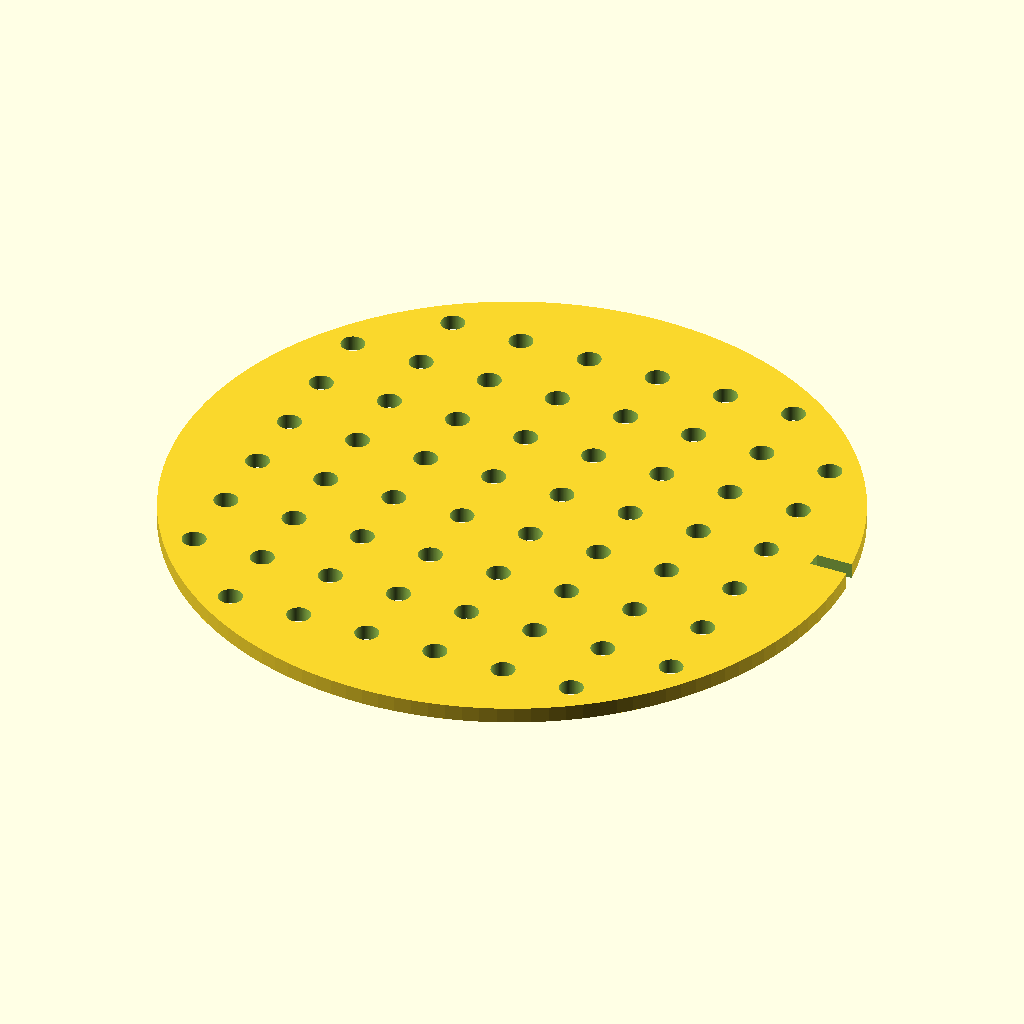
Cell 1: the model at its default parameters.
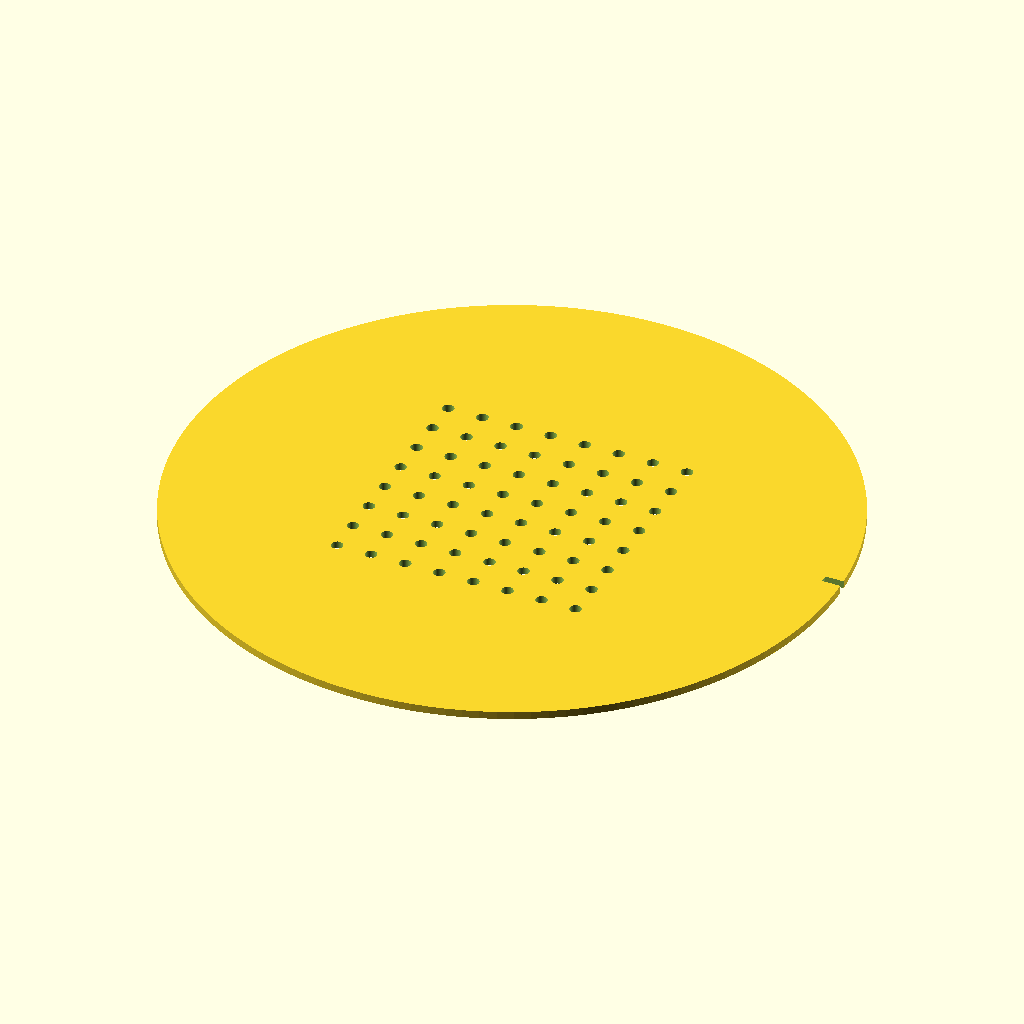
Cell 2: the same model with disc_d = 170.
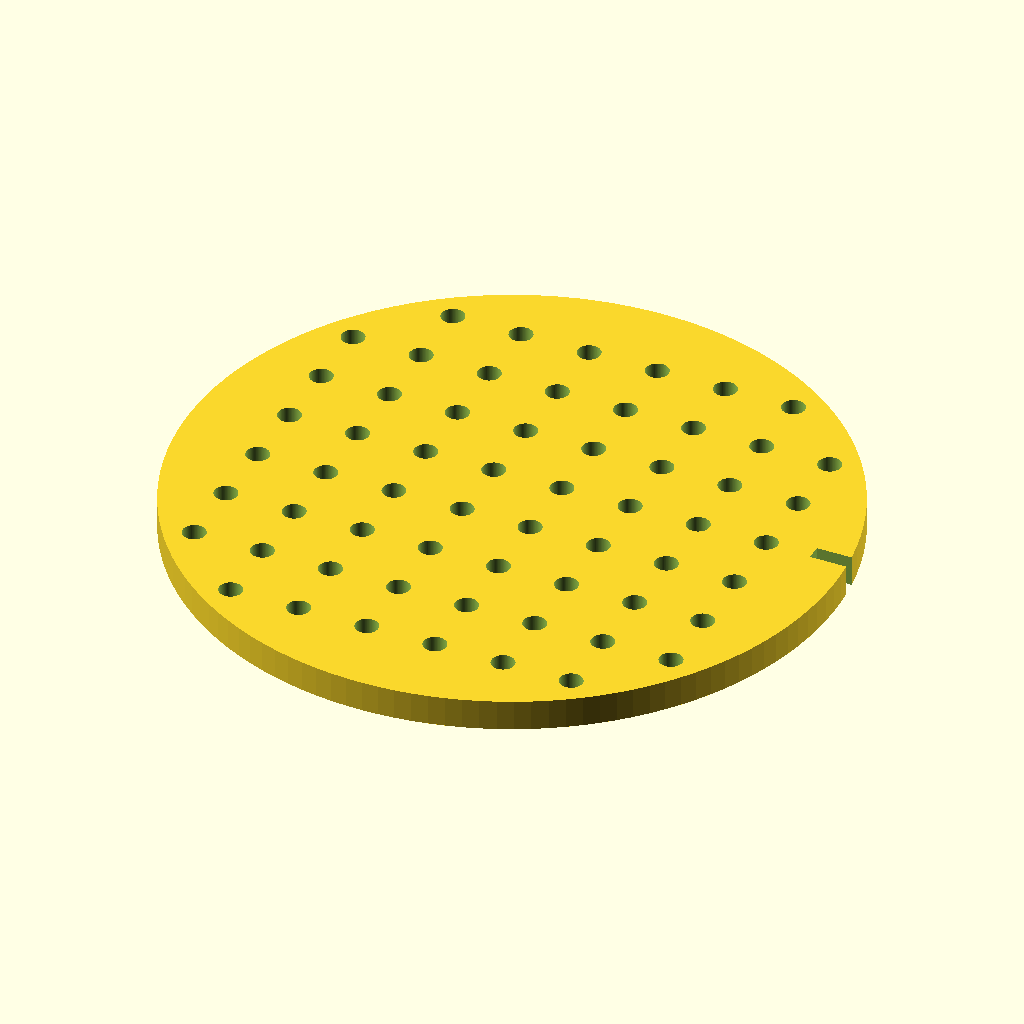
Cell 3 — disc_t set to 4, the other parameters unchanged.
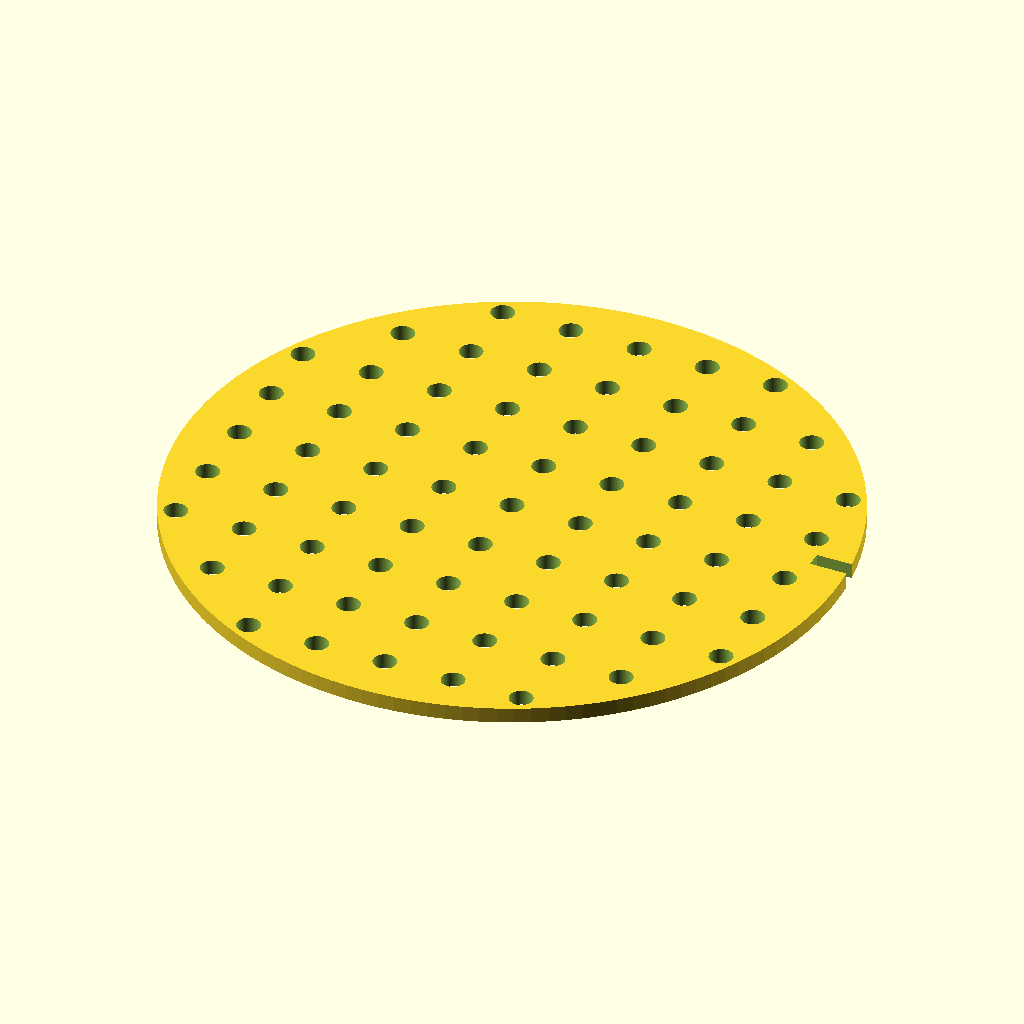
Cell 4: the same model with hole_count = 14.
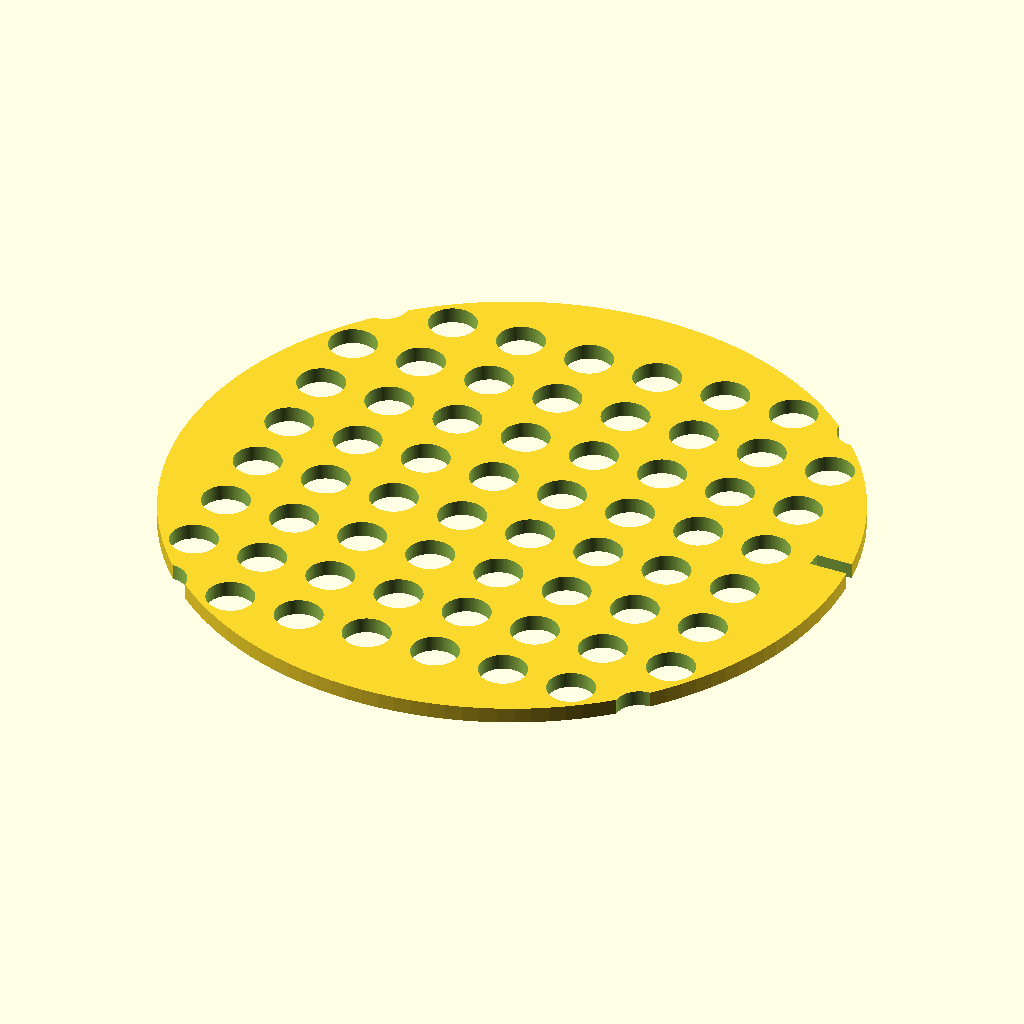
Cell 5: hole_d = 6 (everything else at default).
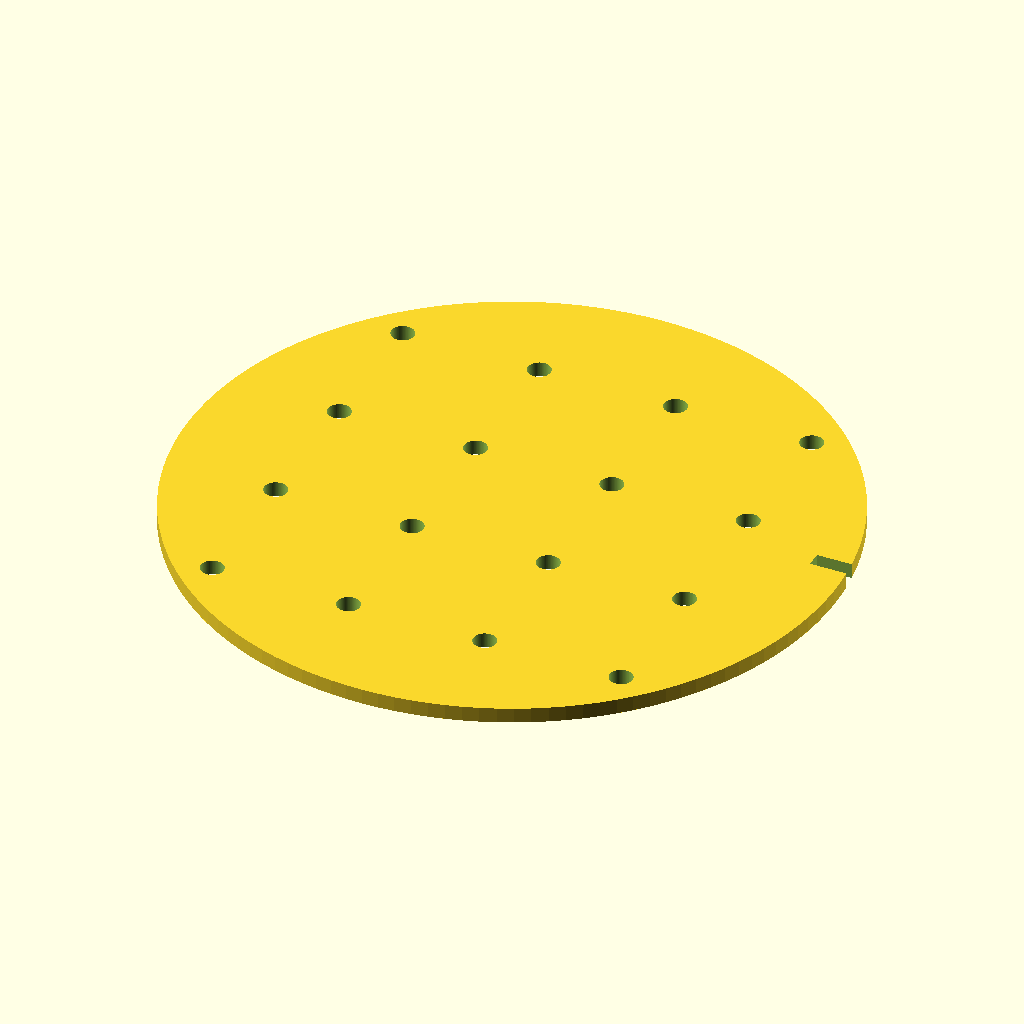
Cell 6: the same model with hole_pitch = 18.
The same orthographic view direction (rotation 55°, 0°, 25°; colour scheme Cornfield) for every cell, with the view re-fitted per cell, so scale and position can differ between cells.
The OpenSCAD source (bench/results/gpu-v5s1-g3/code/scadcoder-v5s1/seed_sowing_template_s0_a0.scad):
// Petri dish sowing template - flat disc with a 7x7 grid of through-holes and a
// rectangular orientation notch into the rim on the +Y side. Units: mm.
//
// NOTE: This model is a solid disc with cutouts. It is not an open mesh with
// zero-thickness walls - it has full volume and will render as a valid solid.

// ---------- Parameters ----------
disc_d        = 85;    // disc outer diameter
disc_t        = 2;     // disc thickness (Z)
hole_count    = 7;     // holes per row/column in the grid
hole_d        = 3;     // through-hole diameter
hole_pitch    = 9;     // centre-to-centre spacing of holes
notch_w       = 10;    // orientation notch width (X)
notch_depth   = 4;     // orientation notch depth into rim (Y)
eps           = 0.5;   // cutter overshoot past faces
$fn           = 128;   // curve resolution

// ---------- Model ----------
difference() {
    // Main disc, centred in X/Y, resting on z = 0
    cylinder(d = disc_d, h = disc_t);

    // Holes grid, centred on the disc
    for (i = [-hole_count/2 : hole_count/2])
        for (j = [-hole_count/2 : hole_count/2])
            translate([i * hole_pitch, j * hole_pitch, -eps])
                cylinder(d = hole_d, h = disc_t + 2 * eps);

    // Rectangular orientation notch into the rim on the +Y side, centred on Y
    translate([(disc_d - notch_w)/2, notch_depth, -eps])
        cube([notch_w, notch_w - 2 * notch_depth, disc_t + 2 * eps]);
}
Parameter table extracted from the source (name, type, default, range or options):
disc_d: number, default 85
disc_t: number, default 2
hole_count: number, default 7
hole_d: number, default 3
hole_pitch: number, default 9
notch_w: number, default 10
notch_depth: number, default 4
eps: number, default 0.5
